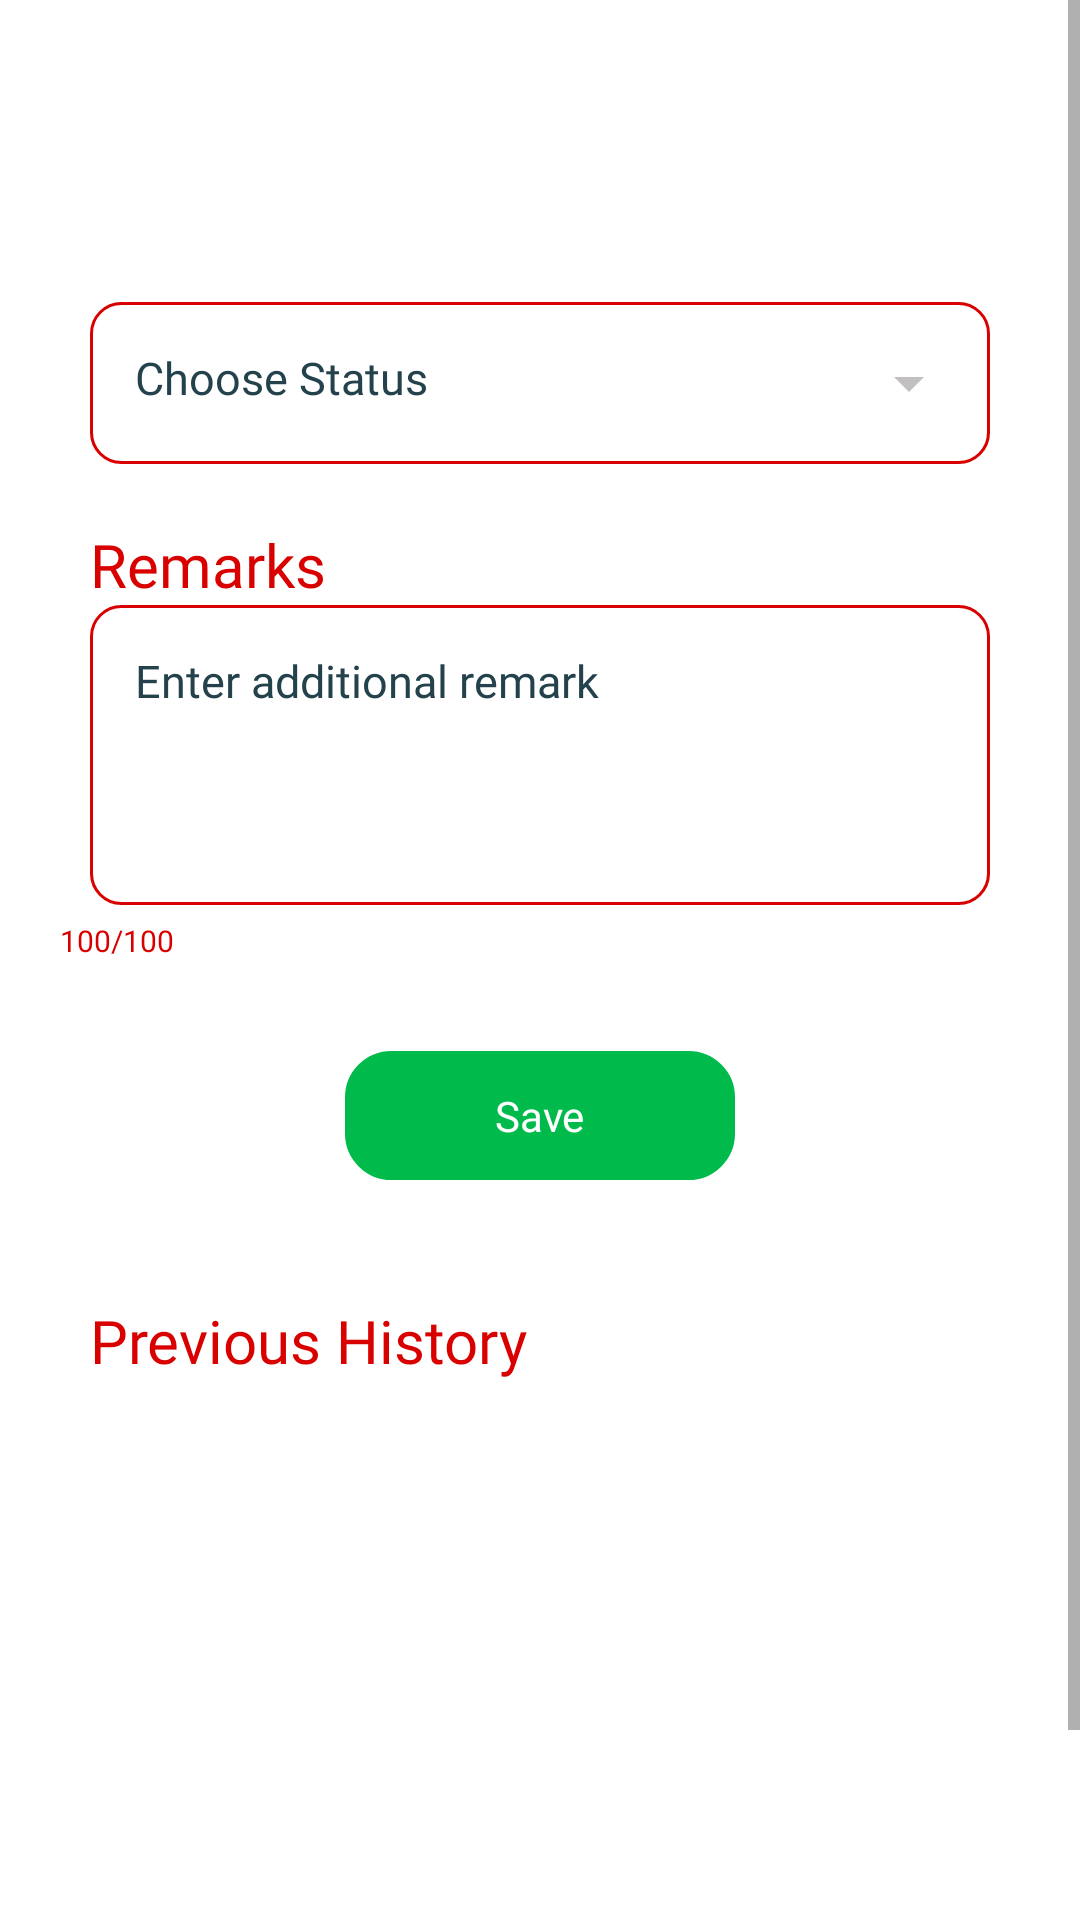

Here is an Android app screen rendered from its layout file. Give the layout XML and the strings, colors and styles it references.
<!-- AndroidManifest.xml: application theme Theme.CRM -->
<!-- res/layout/fragment_status.xml -->
<?xml version="1.0" encoding="utf-8"?>
<RelativeLayout xmlns:android="http://schemas.android.com/apk/res/android"
    xmlns:tools="http://schemas.android.com/tools"
    android:layout_width="match_parent"
    android:layout_height="match_parent"
    tools:context=".Status.StatusFragment">

    <ScrollView
        android:layout_width="match_parent"
        android:layout_height="match_parent"
        android:fillViewport="true">

        <LinearLayout
            android:layout_width="match_parent"
            android:layout_height="match_parent"
            android:orientation="vertical">

            <RelativeLayout
                android:id="@+id/llTop"
                android:layout_width="match_parent"
                android:layout_height="wrap_content"
                android:layout_margin="10dp"
                android:orientation="horizontal"
                android:visibility="gone">

                <ImageView
                    android:id="@+id/ivback"
                    android:layout_width="40dp"
                    android:layout_height="40dp"
                    android:layout_centerVertical="true"
                    android:src="@drawable/ic_back"></ImageView>

                <TextView
                    android:layout_width="wrap_content"
                    android:layout_height="wrap_content"
                    android:layout_centerVertical="true"
                    android:layout_marginLeft="10dp"
                    android:layout_toRightOf="@id/ivback"
                    android:fontFamily="@font/poppins_semibold"
                    android:text="Status"
                    android:textColor="@color/black"
                    android:textSize="25dp"
                    android:textStyle="bold"></TextView>
            </RelativeLayout>

            <TextView
                android:id="@+id/tvName"
                android:layout_width="wrap_content"
                android:layout_height="wrap_content"
                android:layout_marginLeft="30dp"
                android:layout_marginTop="30dp"
                android:fontFamily="@font/poppins_semibold"
                android:textColor="@color/black"
                android:textSize="15dp"></TextView>

            <TextView
                android:id="@+id/tvDate"
                android:layout_marginLeft="30dp"
                android:layout_width="wrap_content"
                android:layout_height="wrap_content"
                android:layout_marginTop="10dp"
                android:fontFamily="@font/poppins_light"
                android:textColor="@color/black"
                android:textSize="15dp"></TextView>

            <TextView
                android:id="@+id/tvStatus"
                android:layout_width="match_parent"
                android:layout_height="wrap_content"
                android:layout_marginLeft="30dp"
                android:layout_marginTop="20dp"
                android:layout_marginRight="30dp"
                android:background="@drawable/edittext_background"
                android:drawableRight="@drawable/ic_baseline_arrow_drop_down_24"
                android:fontFamily="@font/poppins_light"
                android:hint="Choose Status"
                android:padding="15dp"
                android:textColor="@color/ash"
                android:textColorHint="@color/ash"
                android:textSize="15dp"></TextView>

            <TextView
                android:layout_width="wrap_content"
                android:layout_height="wrap_content"
                android:layout_marginLeft="30dp"
                android:layout_marginTop="20dp"
                android:fontFamily="@font/poppins_semibold"
                android:text="Remarks"
                android:textColor="@color/DRed"
                android:textSize="20dp"></TextView>

            <EditText
                android:id="@+id/edtRemark"
                android:layout_width="match_parent"
                android:layout_height="100dp"
                android:layout_marginLeft="30dp"
                android:layout_marginTop="0dp"
                android:layout_marginRight="30dp"
                android:background="@drawable/edittext_background"
                android:fontFamily="@font/poppins_light"
                android:gravity="top"
                android:maxLength="100"
                android:hint="Enter additional remark"
                android:padding="15dp"
                android:textColor="@color/ash"
                android:textColorHint="@color/ash"
                android:textSize="15dp"></EditText>
            <TextView
                android:id="@+id/tvCount"
                android:text="100/100"
                android:textSize="10dp"
                android:fontFamily="@font/poppins_light"
                android:layout_marginTop="5dp"
                android:layout_marginLeft="20dp"
                android:textColor="@color/DRed"
                android:layout_width="wrap_content"
                android:layout_height="wrap_content"></TextView>

            <TextView
                android:id="@+id/tvSave"
                android:layout_width="wrap_content"
                android:layout_height="wrap_content"
                android:layout_gravity="center_horizontal"
                android:layout_marginTop="30dp"
                android:layout_marginBottom="20dp"
                android:background="@drawable/green_button_background"
                android:fontFamily="@font/poppins_semibold"
                android:paddingLeft="50dp"
                android:paddingTop="12dp"
                android:paddingRight="50dp"
                android:paddingBottom="12dp"
                android:text="Save"
                android:textColor="@color/white">

            </TextView>

            <TextView
                android:layout_width="wrap_content"
                android:layout_height="wrap_content"
                android:layout_marginLeft="30dp"
                android:layout_marginTop="20dp"
                android:fontFamily="@font/poppins_semibold"
                android:text="Previous History"
                android:textColor="@color/DRed"
                android:textSize="20dp"></TextView>

            <androidx.recyclerview.widget.RecyclerView
                android:id="@+id/rvStatus"
                android:layout_width="match_parent"
                android:layout_height="250dp"></androidx.recyclerview.widget.RecyclerView>

        </LinearLayout>
    </ScrollView>
    <ProgressBar
        android:id="@+id/progress"
        android:layout_width="wrap_content"
        android:layout_height="wrap_content"
        android:layout_centerInParent="true"
        android:visibility="gone"></ProgressBar>
</RelativeLayout>
<!-- resources referenced by this layout -->
<resources>
  <color name="DRed">#D90000</color>
  <color name="ash">#24424C</color>
  <color name="black">#FF000000</color>
  <color name="white">#FFFFFFFF</color>
  <!-- drawable edittext_background (drawable) -->
  <?xml version="1.0" encoding="utf-8"?>
  <shape xmlns:android="http://schemas.android.com/apk/res/android"
      android:shape="rectangle" android:padding="10dp">
      
      <solid android:color="#FFF"/>
      <corners android:radius="10dp"/>
      <stroke android:color="@color/DRed"
          android:width="1dp"/>
  </shape>
  <!-- drawable green_button_background (drawable) -->
  <?xml version="1.0" encoding="utf-8"?>
  <shape xmlns:android="http://schemas.android.com/apk/res/android"
      android:shape="rectangle" android:padding="10dp">
      
      <solid android:color="@color/LGreen"/>
      <corners android:radius="15dp"/>
      <stroke android:color="@color/LGreen"
          android:width="1dp"/>
  </shape>
  <!-- drawable ic_baseline_arrow_drop_down_24 (drawable) -->
  <vector android:height="24dp" android:tint="#C1BFBF"
      android:viewportHeight="24" android:viewportWidth="24"
      android:width="24dp" xmlns:android="http://schemas.android.com/apk/res/android">
      <path android:fillColor="@android:color/white" android:pathData="M7,10l5,5 5,-5z"/>
  </vector>
  <style name="Theme.CRM" parent="Theme.MaterialComponents.Light.NoActionBar">
          
          <item name="colorPrimary">@color/purple_500</item>
          <item name="colorPrimaryVariant">@color/purple_700</item>
          <item name="colorOnPrimary">@color/white</item>
          
          <item name="colorSecondary">@color/teal_200</item>
          <item name="colorSecondaryVariant">@color/teal_700</item>
          <item name="colorOnSecondary">@color/black</item>
          
          <item name="android:textColorPrimary">@color/black</item>
          <item name="android:statusBarColor" tools:targetApi="l">?attr/colorPrimaryVariant</item>
          
      </style>
  <color name="LGreen">#00BB4B</color>
  <color name="purple_500">#E34B4B</color>
  <color name="purple_700">#E34B4B</color>
  <color name="teal_200">#D90000</color>
  <color name="teal_700">#D90000</color>
</resources>
